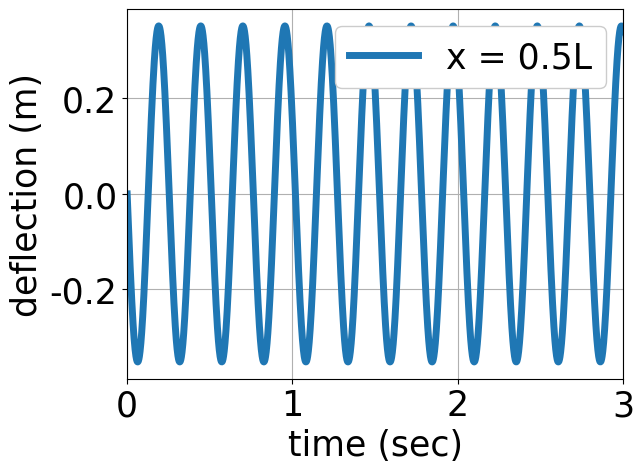
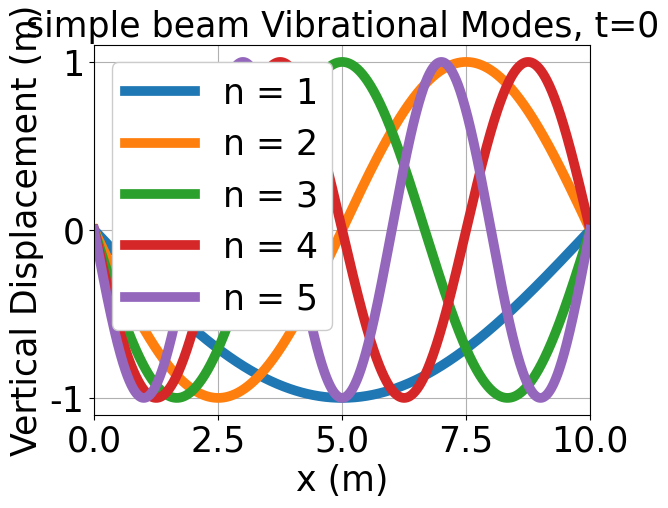

These charts were generated, in order, by the following Python code:
# -*- coding: utf-8 -*-
"""
Created on Thu May 26 12:17:25 2022

@author: user
"""

import numpy as np

class Theory(object):
    def __init__(self, rho, A, E, I, L):
        self.rho = rho
        self.A = A
        self.E = E
        self.I = I
        self.L = L
        self.pi = np.pi
        
        self.n = 0
        self.tau = 0
        self.c = 0
        self.beta = 0
        
        self.uo = 0
        self.vo = 0
        
        self.p = 0
        self.a = 0
 
    def set_IC(self, uo, vo):
        self.uo = uo
        self.vo = vo
    
    def set_mode(self, n):
        self.n = int(n)
    
    def set_tau(self, tau):
        self.tau = tau
        
    def set_c(self):
        self.c = pow(self.E*self.I/(self.rho*self.A), 0.5)
        
    def set_beta(self, n):
        beta_square = pow(n*self.pi/self.L, 4)
        self.beta = pow(beta_square, 0.5)
        
    def set_F_ext(self, p):
        self.p = p
        
    def set_a(self, a):
        self.a = a
        
    def get_uo(self):
        return self.uo
    
    def get_vo(self):
        return self.vo
    
    def get_mode(self):
        return self.n
        
    def get_tau(self):
        return self.tau
    
    def get_c(self):
        return self.c

    def get_beta(self, n):
        self.set_beta(n)
        return self.beta
    
    def get_pforce(self):
        return self.p
    
    def get_a(self):
        return self.a

    def H(self, t):
        if (t < self.tau):
            return 0.0
        else:
            return 1.0
        
    def Tno(self, n):
        return (2.0*self.get_uo()/(n*self.pi))*(1.0-pow(-1.0, n))
    
    def dTno(self, n):
        return (2.0*self.get_vo()/(n*self.pi))*(1.0-pow(-1.0, n))

    def Tnf(self, n, t):
        p = self.get_pforce()
        a = self.get_a()
        c = self.get_c()
        beta = self.get_beta(n)
        
        T = self.H(t)*(2.0*p/(self.rho*self.A*self.L))*np.sin(n*self.pi*a/L)/(c*beta)
        T *= np.sin(c*beta*(t-self.get_tau()))
        T += self.Tno(n)*np.cos(c*beta*t)
        T += (self.dTno(n)/(c*beta))*np.sin(c*beta*t)
        return T
    
    def mode_shape(self, n, x):
        return np.sin(n*self.pi*x/self.L)

    # total mode +=
    def u(self, x, t):
        deflection = 0
        for n in range(1, self.get_mode()+1): # modal number
            Tn = self.Tnf(n, t)
            deflection += Tn*self.mode_shape(n, x)
        return deflection


if __name__ == "__main__":
    
    from sys import exit
    
    # set material
    E   = 432e+6
    I   = 1/3
    rho = 2300.0
    A   = 1.0
    L   = 10.0
    Nx  = 1001

    # set I.C
    uo = 0.0
    vo = 0.0

    # set external force -> [time && magnitude && position]
    tau = 0.0
    p   = -1e+5
    a   = 0.5*L

    # set time
    endTime = 3.0
    Nt      = 3001
    
    # set mode
    nmode = 1

    sBeam = Theory(rho, A, E, I, L)
    sBeam.set_c()
    sBeam.set_IC(uo, vo)
    sBeam.set_tau(tau)
    sBeam.set_F_ext(p)
    sBeam.set_a(a)
    sBeam.set_mode(nmode)
    
    tns = np.linspace(0.0, endTime, Nt)
    u = np.zeros(Nt)
    x, i = a, 0
    for t in tns:
        u[i] = sBeam.u(x, t)
        i += 1
   
    import matplotlib.pyplot as plt
    plt.rcParams["font.family"] = "Times New Roman"
    
    # deflection in x=L/2 with time history
    plt.figure(0)
    plt.plot(tns, u, "-", lw=5, color="tab:blue", label="x = 0.5L")
    plt.xlabel("time (sec)", fontsize=25)
    plt.ylabel("deflection (m)", fontsize=25)
    plt.tick_params(labelsize=25)
    plt.xlim(0, endTime)
    plt.legend(fontsize=25, loc="upper right", framealpha=1)
    plt.grid(True)
    plt.show()
    
    # simple beam Vibrational Modes, t=0
    t, nmode = 0.0, 5
    sBeam.set_IC(uo=1.0, vo=1.0)
    fig, ax = plt.subplots()
    x = np.linspace(0, L, Nx)
    for n in range(1, nmode+1):
        Vertical_Disp = np.zeros(Nx)
        sBeam.set_mode(n)
        print("w%d ="%n, sBeam.get_c()*sBeam.get_beta(n))
        print("T%d ="%n, 2.0*np.pi/(sBeam.get_c()*sBeam.get_beta(n)), '\n')
        for i in range(Nx):
            Vertical_Disp[i] = sBeam.mode_shape(n, x[i]) * (-1.0)
        ax.plot(x, Vertical_Disp, lw=7, label="n = %d"%(n))
    
        if (n == 1):
            ax.set_title("simple beam Vibrational Modes, t=0", fontsize=25)
        if (n == 3):
            ax.set_ylabel("Vertical Displacement (m)", fontsize=25)
        if (n == 5):
            ax.set_xlabel("x (m)", fontsize=25)
        
        ax.set_ylim(-1.1, 1.1)
        ax.set_yticks([-1.0, 0.0, 1.0])
        ax.tick_params(labelsize=25)
        ax.ticklabel_format(style='sci', scilimits=(-0,0), axis='y')
        ax.yaxis.get_offset_text().set_fontsize(25)
        ax.set_xlim(0, L)
        ax.grid(True)
        ax.legend(fontsize=25, loc="upper left", framealpha=1, ncol=1)
    plt.show()
    
